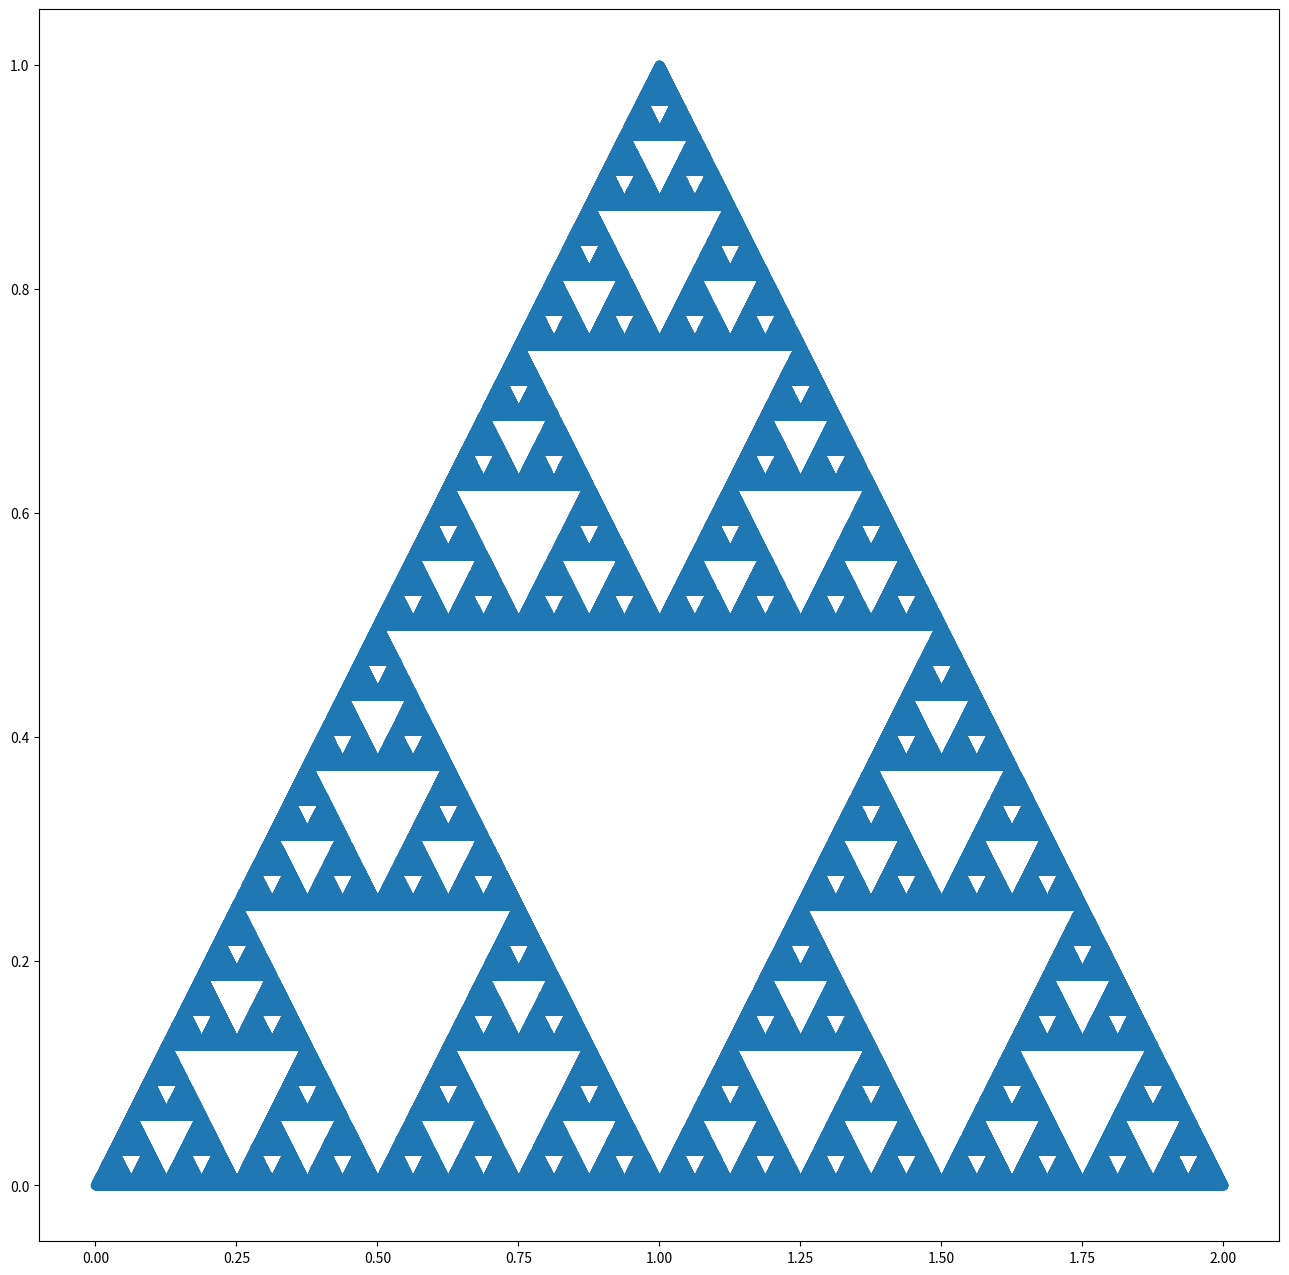

Reproduce this figure in Python.
# import matplotlib and choice
import matplotlib
import matplotlib.pyplot as plt
from random import choice


# Use this command to make sure the graph does not show up in another window iff jupyter notebook
# %matplotlib inline

# Sierpinski Triangle transformation methods
def tr1(p):
    x = p[0]
    y = p[1]
    x1 = 0.5 * x
    y1 = 0.5 * y
    return x1, y1


def tr2(p):
    x = p[0]
    y = p[1]
    x1 = 0.5 * x + 0.5
    y1 = 0.5 * y + 0.5
    return x1, y1


def tr3(p):
    x = p[0]
    y = p[1]
    x1 = 0.5 * x + 1
    y1 = 0.5 * y
    return x1, y1


# Use an iterative loop to randomly choose a transformation and print it out
transformations = [tr1, tr2, tr3]
a1 = [0]
b1 = [0]
a, b = 0, 0

max_num = 1000000

for i in range(max_num):
    trans = choice(transformations)
    a, b = trans((a, b))
    a1.append(a)
    b1.append(b)

plt.rc('figure', figsize=(16, 16))
plt.plot(a1, b1, 'o')
plt.show()
